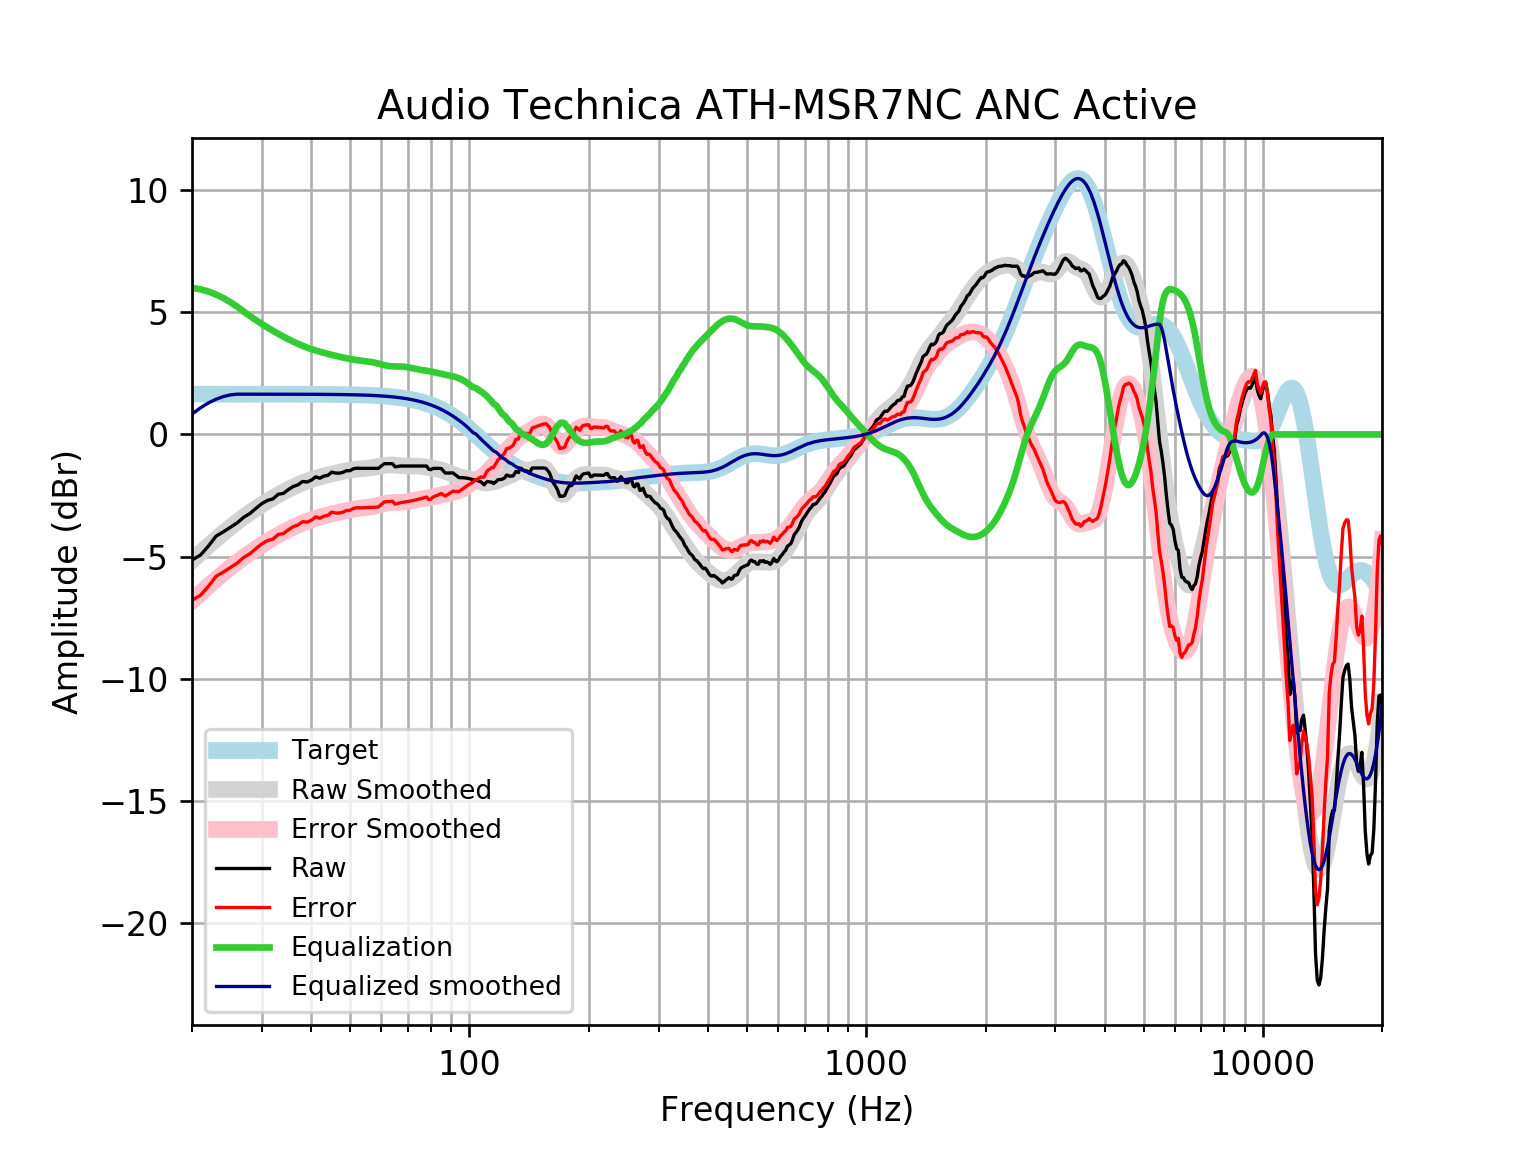

The data file committed next to this chart (first rows):
frequency, raw, error, smoothed, error_smoothed, equalization, equalized_raw, equalized_smoothed, target
20, -5.141, -6.789, -5.166, -6.814, 6.0, 0.8585, 0.8336, 1.648
21, -4.942, -6.59, -4.854, -6.502, 5.941, 0.999, 1.087, 1.648
22, -4.571, -6.219, -4.56, -6.208, 5.848, 1.277, 1.288, 1.648
23, -4.163, -5.811, -4.286, -5.933, 5.727, 1.564, 1.442, 1.648
24, -3.986, -5.633, -4.03, -5.678, 5.581, 1.595, 1.551, 1.648
25, -3.799, -5.447, -3.795, -5.443, 5.413, 1.614, 1.618, 1.648
26, -3.62, -5.268, -3.579, -5.226, 5.226, 1.606, 1.648, 1.648
27, -3.391, -5.039, -3.38, -5.028, 5.028, 1.637, 1.648, 1.648
28, -3.236, -4.883, -3.198, -4.845, 4.845, 1.61, 1.647, 1.647
29, -3.024, -4.672, -3.03, -4.677, 4.677, 1.653, 1.647, 1.647
30, -2.832, -4.479, -2.874, -4.521, 4.521, 1.69, 1.647, 1.647
31, -2.701, -4.348, -2.73, -4.377, 4.377, 1.676, 1.647, 1.647
32, -2.64, -4.286, -2.596, -4.243, 4.243, 1.603, 1.647, 1.647
33, -2.447, -4.094, -2.472, -4.118, 4.118, 1.671, 1.647, 1.647
34, -2.414, -4.06, -2.356, -4.002, 4.002, 1.588, 1.646, 1.646
35, -2.255, -3.901, -2.25, -3.896, 3.896, 1.641, 1.646, 1.646
36, -2.13, -3.775, -2.152, -3.798, 3.798, 1.668, 1.645, 1.645
37, -2.063, -3.708, -2.064, -3.709, 3.709, 1.646, 1.645, 1.645
38, -1.928, -3.572, -1.984, -3.628, 3.628, 1.7, 1.644, 1.644
39, -1.948, -3.591, -1.912, -3.556, 3.556, 1.608, 1.644, 1.644
40, -1.87, -3.513, -1.848, -3.491, 3.491, 1.621, 1.643, 1.643
41, -1.736, -3.378, -1.792, -3.434, 3.434, 1.698, 1.642, 1.642
42, -1.793, -3.434, -1.742, -3.383, 3.383, 1.59, 1.641, 1.641
43, -1.704, -3.344, -1.697, -3.337, 3.337, 1.633, 1.64, 1.64
44, -1.678, -3.317, -1.656, -3.295, 3.295, 1.617, 1.639, 1.639
45, -1.543, -3.181, -1.619, -3.256, 3.256, 1.712, 1.637, 1.637
46, -1.582, -3.217, -1.583, -3.219, 3.219, 1.637, 1.635, 1.635
47, -1.586, -3.219, -1.55, -3.183, 3.183, 1.597, 1.634, 1.633
48, -1.555, -3.186, -1.518, -3.149, 3.149, 1.594, 1.631, 1.631
49, -1.486, -3.115, -1.488, -3.117, 3.117, 1.631, 1.629, 1.629
50, -1.486, -3.112, -1.462, -3.088, 3.088, 1.602, 1.626, 1.626
51, -1.408, -3.031, -1.44, -3.063, 3.063, 1.656, 1.623, 1.623
52, -1.382, -3.001, -1.423, -3.042, 3.042, 1.661, 1.62, 1.62
53, -1.39, -3.006, -1.409, -3.025, 3.025, 1.636, 1.616, 1.616
54, -1.39, -3.001, -1.399, -3.011, 3.011, 1.621, 1.612, 1.612
55, -1.39, -2.997, -1.389, -2.996, 2.996, 1.606, 1.607, 1.607
56, -1.39, -2.992, -1.376, -2.979, 2.979, 1.589, 1.602, 1.602
57, -1.39, -2.986, -1.36, -2.957, 2.957, 1.567, 1.596, 1.596
58, -1.39, -2.98, -1.34, -2.93, 2.93, 1.541, 1.59, 1.59
59, -1.39, -2.973, -1.316, -2.9, 2.9, 1.51, 1.583, 1.583
60, -1.293, -2.869, -1.292, -2.868, 2.868, 1.575, 1.576, 1.576
61, -1.197, -2.765, -1.271, -2.839, 2.839, 1.641, 1.568, 1.568
62, -1.197, -2.756, -1.256, -2.815, 2.815, 1.617, 1.559, 1.559
63, -1.197, -2.746, -1.248, -2.797, 2.797, 1.6, 1.549, 1.549
64, -1.197, -2.736, -1.249, -2.788, 2.788, 1.59, 1.538, 1.538
65, -1.327, -2.854, -1.256, -2.783, 2.783, 1.456, 1.527, 1.527
66, -1.313, -2.828, -1.267, -2.782, 2.782, 1.468, 1.514, 1.514
67, -1.293, -2.794, -1.279, -2.779, 2.779, 1.486, 1.501, 1.501
68, -1.293, -2.78, -1.288, -2.774, 2.774, 1.481, 1.486, 1.486
69, -1.293, -2.764, -1.293, -2.764, 2.764, 1.47, 1.471, 1.471
70, -1.293, -2.747, -1.295, -2.749, 2.749, 1.455, 1.454, 1.454
71, -1.293, -2.729, -1.294, -2.73, 2.73, 1.436, 1.436, 1.436
72, -1.293, -2.71, -1.293, -2.709, 2.709, 1.415, 1.416, 1.416
73, -1.293, -2.689, -1.292, -2.687, 2.687, 1.394, 1.395, 1.395
74, -1.293, -2.666, -1.295, -2.668, 2.668, 1.374, 1.373, 1.373
75, -1.293, -2.643, -1.301, -2.651, 2.651, 1.357, 1.349, 1.349
76, -1.293, -2.617, -1.312, -2.636, 2.636, 1.342, 1.324, 1.324
77, -1.293, -2.591, -1.325, -2.622, 2.622, 1.329, 1.297, 1.297
78, -1.293, -2.562, -1.339, -2.608, 2.608, 1.315, 1.269, 1.269
79, -1.424, -2.663, -1.355, -2.593, 2.593, 1.169, 1.239, 1.239
... 553 more rows
